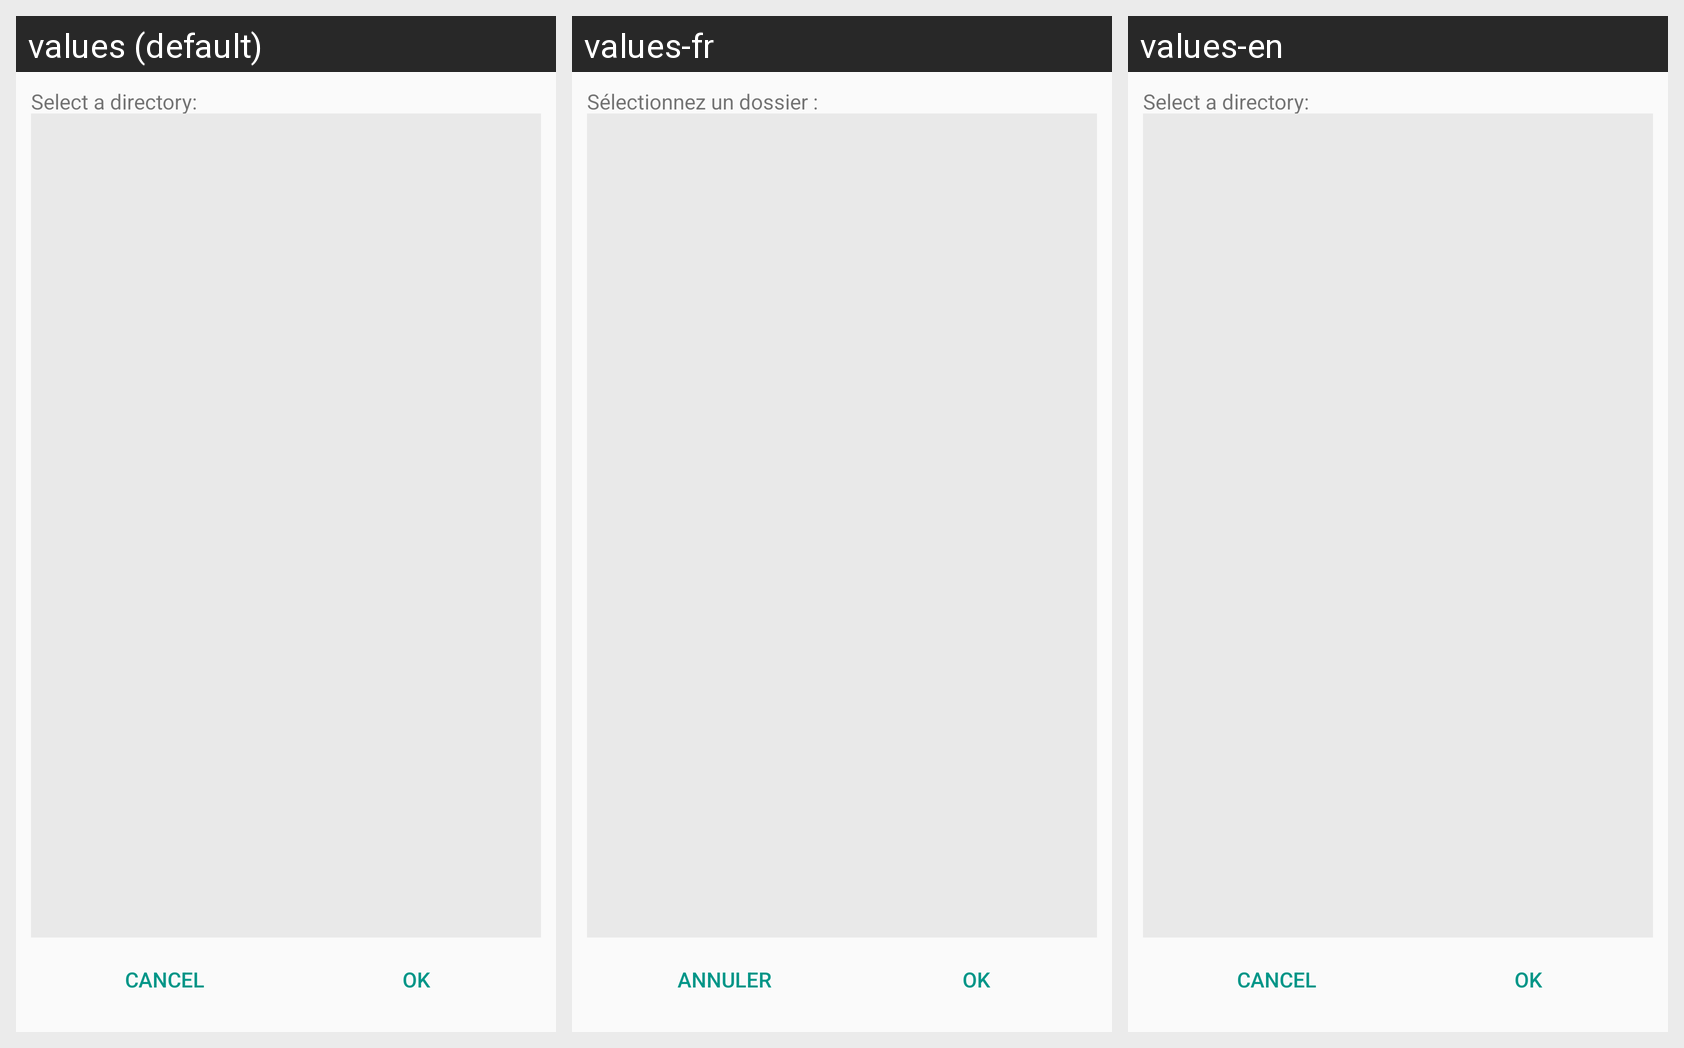

Here is an Android app screen in its default locale and in the app's own translations. Write out the translated-string differences for the strings that appear on this screen.
Android screen res/layout/dlna_preference_dialog.xml rendered under 3 locales, left to right: values (default), values-fr, values-en. Device: Nexus 5 (rendered at 1080×1920; each locale shown at half size, 540×960, under a caption strip naming it); theme AppTheme.
Strings drawn on this screen, with the default value and each locale's value (text and hints the layout hard-codes, and strings that could not be matched under every locale, appear in the picture but are not listed):

select_directory
  values: Select a directory:
  values-fr: Sélectionnez un dossier :
  values-en: Select a directory:

cancel
  values: Cancel
  values-fr: Annuler
  values-en: Cancel

ok
  values: OK
  values-fr: OK
  values-en: OK
